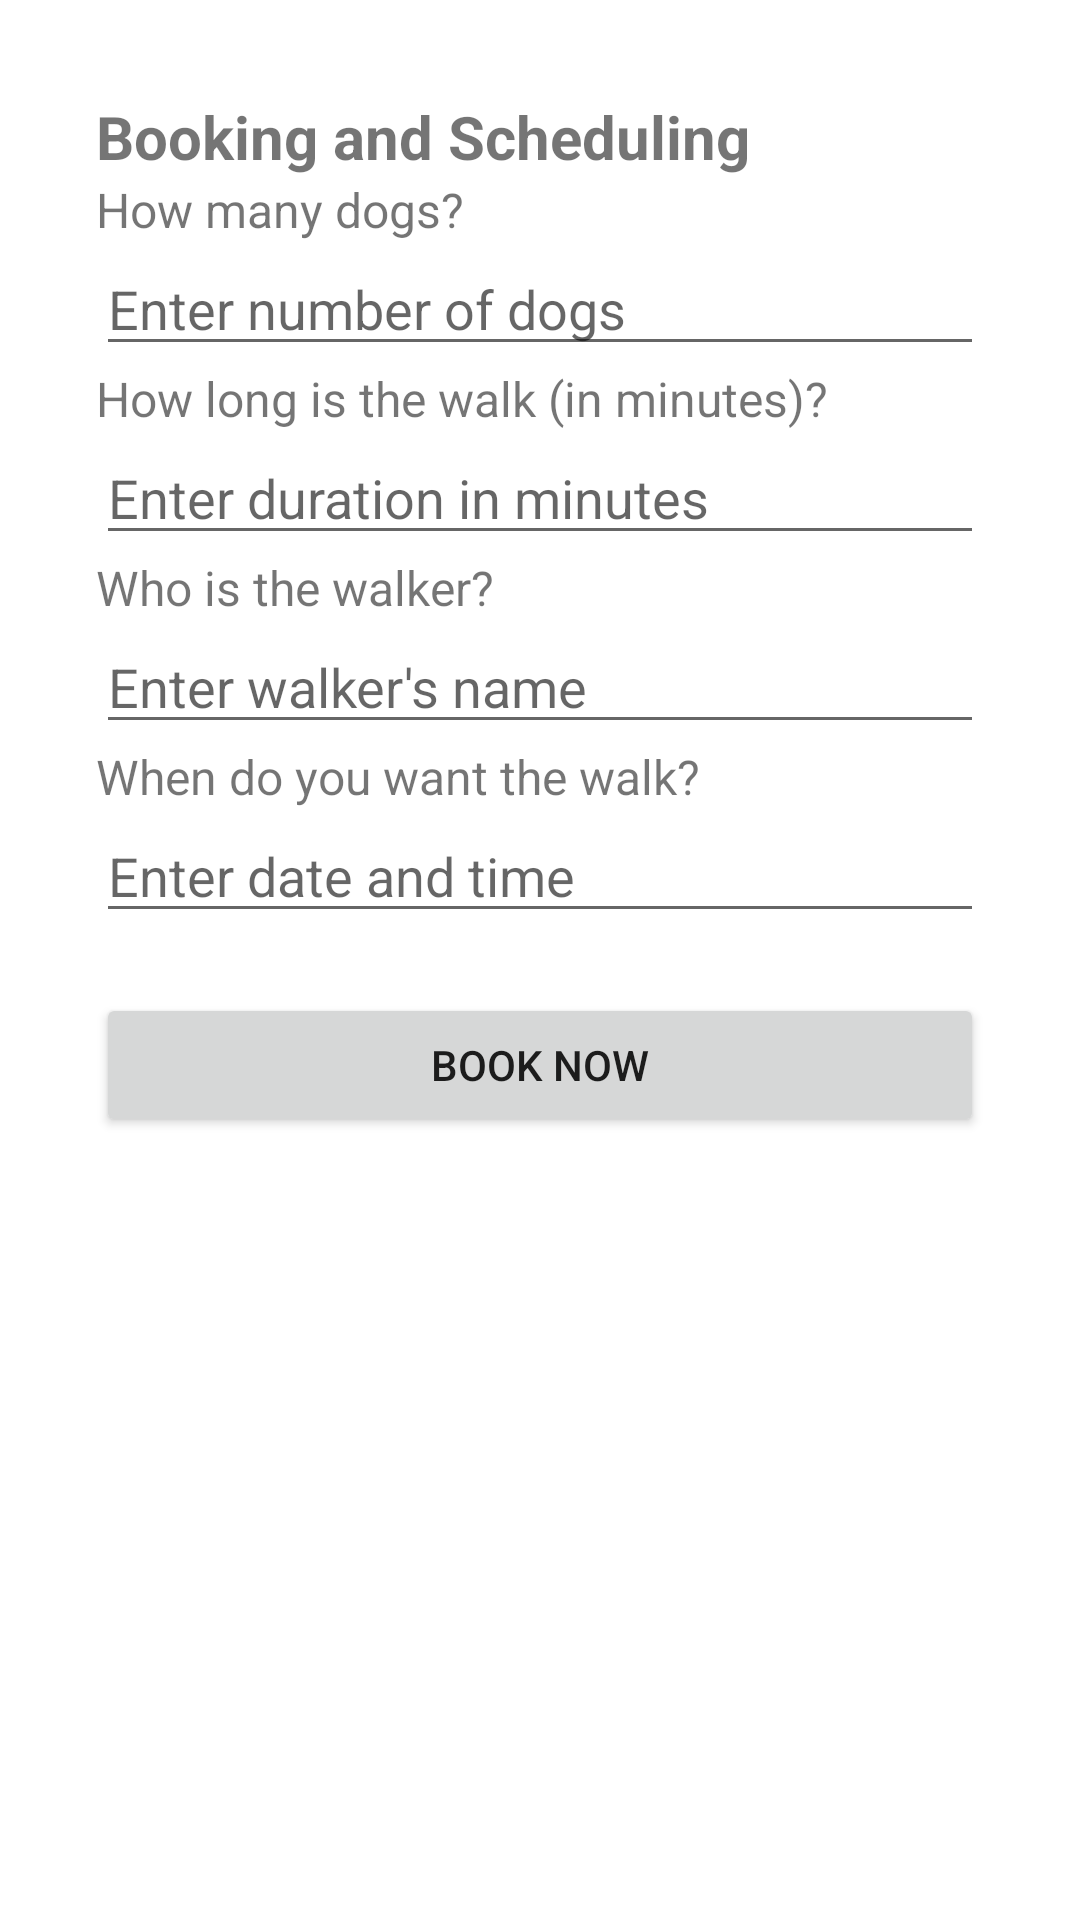

Layout XML and referenced resources for this Android screen:
<!-- AndroidManifest.xml: application theme Theme.Dog_Walker_Application -->
<!-- res/layout/activity_booking.xml -->
<?xml version="1.0" encoding="utf-8"?>
<ScrollView xmlns:android="http://schemas.android.com/apk/res/android"
    android:layout_width="match_parent"
    android:layout_height="match_parent"
    android:padding="16dp">

    <LinearLayout
        android:layout_width="match_parent"
        android:layout_height="wrap_content"
        android:orientation="vertical"
        android:padding="16dp">

        <TextView
            android:id="@+id/bookingTextView"
            android:layout_width="match_parent"
            android:layout_height="wrap_content"
            android:text="Booking and Scheduling"
            android:textSize="20sp"
            android:textStyle="bold" />

        
        <TextView
            android:id="@+id/dogCountLabel"
            android:layout_width="match_parent"
            android:layout_height="wrap_content"
            android:text="How many dogs?"
            android:textSize="16sp" />

        <EditText
            android:id="@+id/dogCountEditText"
            android:layout_width="match_parent"
            android:layout_height="wrap_content"
            android:inputType="number"
            android:hint="Enter number of dogs" />

        
        <TextView
            android:id="@+id/durationLabel"
            android:layout_width="match_parent"
            android:layout_height="wrap_content"
            android:text="How long is the walk (in minutes)?"
            android:textSize="16sp" />

        <EditText
            android:id="@+id/durationEditText"
            android:layout_width="match_parent"
            android:layout_height="wrap_content"
            android:inputType="number"
            android:hint="Enter duration in minutes" />

        
        <TextView
            android:id="@+id/walkerLabel"
            android:layout_width="match_parent"
            android:layout_height="wrap_content"
            android:text="Who is the walker?"
            android:textSize="16sp" />

        <EditText
            android:id="@+id/walkerEditText"
            android:layout_width="match_parent"
            android:layout_height="wrap_content"
            android:hint="Enter walker's name" />

        
        <TextView
            android:id="@+id/dateTimeLabel"
            android:layout_width="match_parent"
            android:layout_height="wrap_content"
            android:text="When do you want the walk?"
            android:textSize="16sp" />

        <EditText
            android:id="@+id/dateTimeEditText"
            android:layout_width="match_parent"
            android:layout_height="wrap_content"
            android:hint="Enter date and time" />

        
        <Button
            android:id="@+id/bookNowButton"
            android:layout_width="match_parent"
            android:layout_height="wrap_content"
            android:text="Book Now"
            android:layout_marginTop="20dp"/>

    </LinearLayout>
</ScrollView>
<!-- resources referenced by this layout -->
<resources>
  <style name="Theme.Dog_Walker_Application" parent="Theme.MaterialComponents.DayNight.DarkActionBar">
          
          <item name="colorPrimary">@color/purple_500</item>
          <item name="colorPrimaryVariant">@color/purple_700</item>
          <item name="colorOnPrimary">@color/white</item>
          
          <item name="colorSecondary">@color/teal_200</item>
          <item name="colorSecondaryVariant">@color/teal_700</item>
          <item name="colorOnSecondary">@color/black</item>
          
          <item name="android:statusBarColor">?attr/colorPrimaryVariant</item>
          
      </style>
  <!-- not gathered from this repository: default colours our renderer supplied (Android Studio template values) -->
  <color name="purple_500">#FF6200EE</color>
  <color name="purple_700">#FF3700B3</color>
  <color name="teal_200">#FF03DAC5</color>
  <color name="teal_700">#FF018786</color>
  <color name="black">#FF000000</color>
  <color name="white">#FFFFFFFF</color>
</resources>
